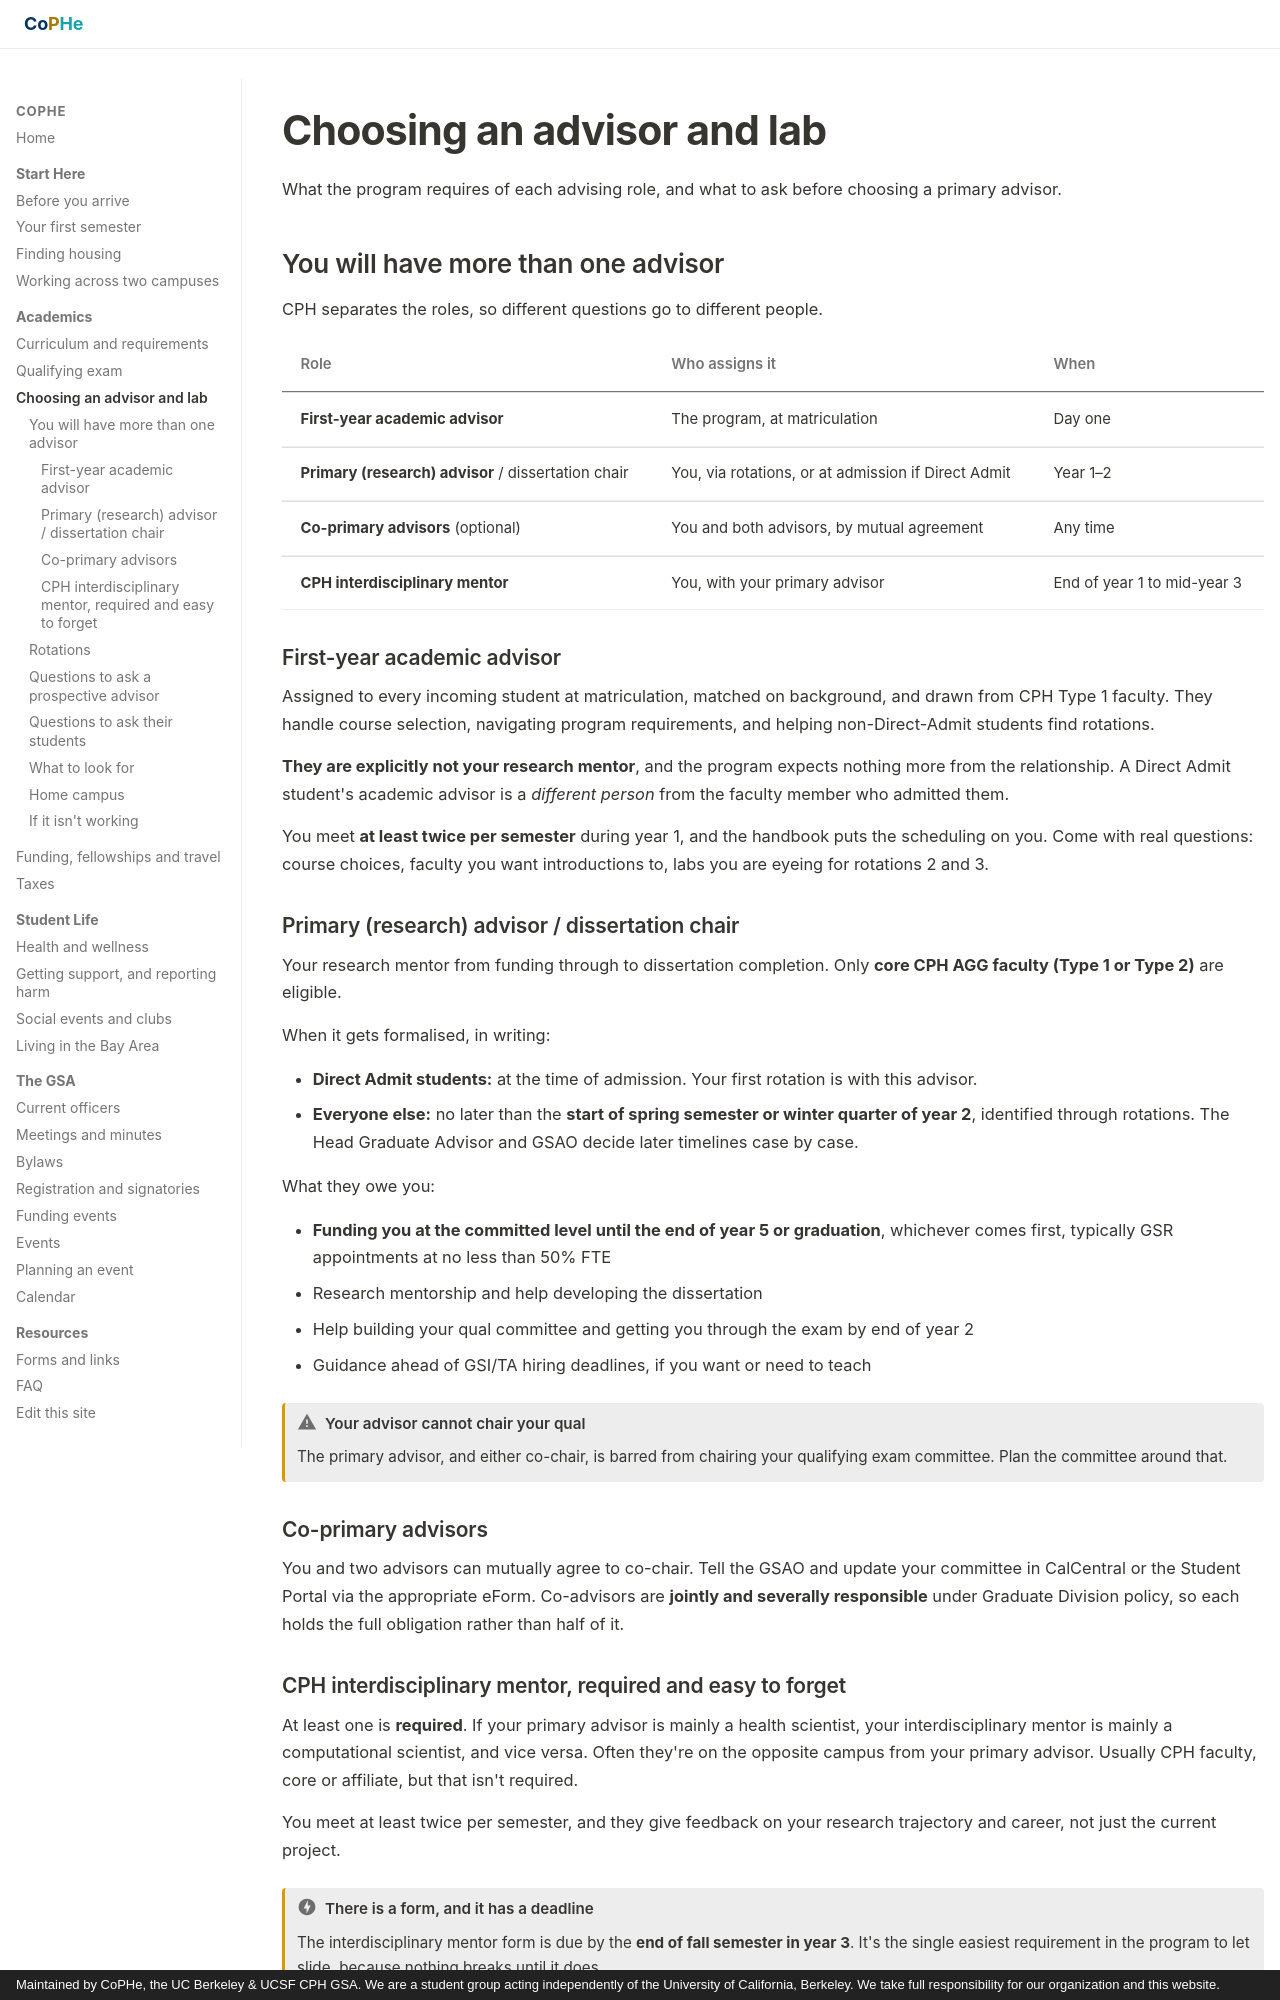

repository: stan-hua/cph_gsa_website · page: academics/advisors/index.html · generator: mkdocs · copyright: Maintained by CoPHe, the UC Berkeley & UCSF CPH GSA. We are a student group acting independently of the University of California, Berkeley. We take full responsibility for our organization and this website.

# Choosing an advisor and lab

What the program requires of each advising role, and what to ask before choosing
a primary advisor.

## You will have more than one advisor

CPH separates the roles, so different questions go to different people.

| Role | Who assigns it | When |
|---|---|---|
| **First-year academic advisor** | The program, at matriculation | Day one |
| **Primary (research) advisor** / dissertation chair | You, via rotations, or at admission if Direct Admit | Year 1–2 |
| **Co-primary advisors** (optional) | You and both advisors, by mutual agreement | Any time |
| **CPH interdisciplinary mentor** | You, with your primary advisor | End of year 1 to mid-year 3 |

### First-year academic advisor

Assigned to every incoming student at matriculation, matched on background, and
drawn from CPH Type 1 faculty. They handle course selection, navigating program
requirements, and helping non-Direct-Admit students find rotations.

**They are explicitly not your research mentor**, and the program expects nothing
more from the relationship. A Direct Admit student's academic advisor is a
*different person* from the faculty member who admitted them.

You meet **at least twice per semester** during year 1, and the handbook puts the
scheduling on you. Come with real questions: course choices, faculty you want
introductions to, labs you are eyeing for rotations 2 and 3.

### Primary (research) advisor / dissertation chair

Your research mentor from funding through to dissertation completion. Only **core
CPH AGG faculty (Type 1 or Type 2)** are eligible.

When it gets formalised, in writing:

- **Direct Admit students:** at the time of admission. Your first rotation is
  with this advisor.
- **Everyone else:** no later than the **start of spring semester or winter
  quarter of year 2**, identified through rotations. The Head Graduate Advisor and
  GSAO decide later timelines case by case.

What they owe you:

- **Funding you at the committed level until the end of year 5 or graduation**,
  whichever comes first, typically GSR appointments at no less than 50% FTE
- Research mentorship and help developing the dissertation
- Help building your qual committee and getting you through the exam by end of
  year 2
- Guidance ahead of GSI/TA hiring deadlines, if you want or need to teach

!!! warning "Your advisor cannot chair your qual"
    The primary advisor, and either co-chair, is barred from chairing your
    qualifying exam committee. Plan the committee around that.

### Co-primary advisors

You and two advisors can mutually agree to co-chair. Tell the GSAO and update
your committee in CalCentral or the Student Portal via the appropriate eForm.
Co-advisors are **jointly and severally responsible** under Graduate Division
policy, so each holds the full obligation rather than half of it.
